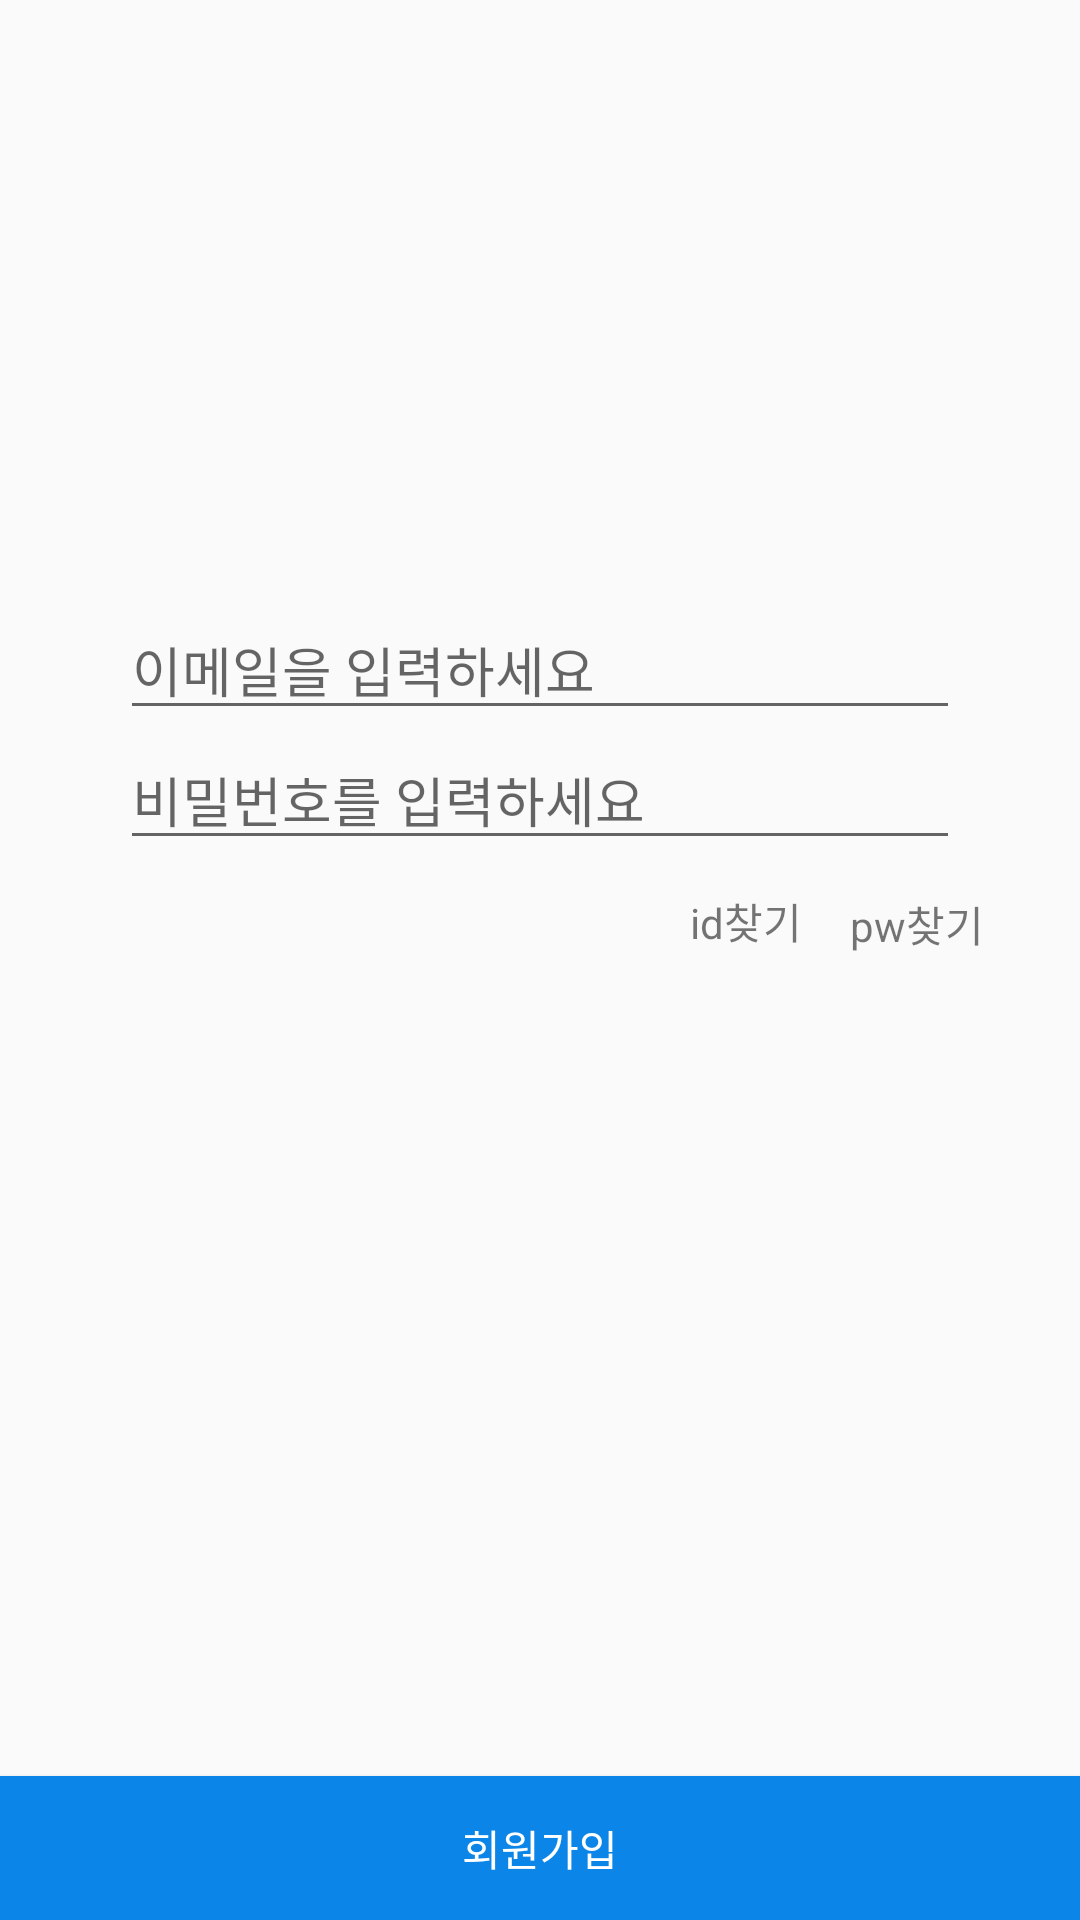

Layout XML and referenced resources for this Android screen:
<!-- AndroidManifest.xml: application theme Theme.AppCompat.Light.NoActionBar -->
<!-- res/layout/activity_login.xml -->
<?xml version="1.0" encoding="utf-8"?>
<android.support.constraint.ConstraintLayout
    xmlns:android="http://schemas.android.com/apk/res/android"
    xmlns:app="http://schemas.android.com/apk/res-auto"
    xmlns:tools="http://schemas.android.com/tools"
    android:layout_width="match_parent"
    android:layout_height="match_parent"
    tools:context=".LoginActivity">


    <EditText
        android:id="@+id/id"
        android:layout_width="280dp"
        android:layout_height="wrap_content"
        android:layout_marginTop="200dp"
        android:hint="이메일을 입력하세요"
        app:layout_constraintEnd_toEndOf="parent"
        app:layout_constraintStart_toStartOf="parent"
        app:layout_constraintTop_toTopOf="parent"
        tools:ignore="MissingConstraints" />


    <EditText
        android:id="@+id/pw"
        android:layout_width="280dp"
        android:layout_height="wrap_content"
        android:hint="비밀번호를 입력하세요"
        app:layout_constraintEnd_toEndOf="parent"
        app:layout_constraintStart_toStartOf="parent"
        app:layout_constraintTop_toBottomOf="@+id/id"
        tools:ignore="MissingConstraints" />

    <TextView
        android:id="@+id/find_id"
        android:layout_width="wrap_content"
        android:layout_height="wrap_content"
        android:layout_marginLeft="230dp"
        android:layout_marginStart="230dp"
        android:layout_marginTop="10dp"
        android:text="id찾기"
        app:layout_constraintStart_toStartOf="parent"
        app:layout_constraintTop_toBottomOf="@+id/pw"
        tools:ignore="MissingConstraints" />

    <TextView
        android:id="@+id/find_pw"
        android:layout_width="wrap_content"
        android:layout_height="wrap_content"
        android:layout_marginLeft="16dp"
        android:layout_marginStart="16dp"
        android:layout_marginTop="11dp"
        android:text="pw찾기"
        app:layout_constraintStart_toEndOf="@+id/find_id"
        app:layout_constraintTop_toBottomOf="@+id/pw"
        />


    <Button
        android:id="@+id/nextBtn"
        android:layout_width="match_parent"
        android:layout_height="wrap_content"
        android:background="@color/colorMain"
        android:text="회원가입"
        android:textColor="@color/white"
        app:layout_constraintBottom_toBottomOf="parent" />


</android.support.constraint.ConstraintLayout>
<!-- resources referenced by this layout -->
<resources>
  <color name="colorMain">#0b86e8</color>
  <color name="white">#FFFFFF</color>
</resources>
